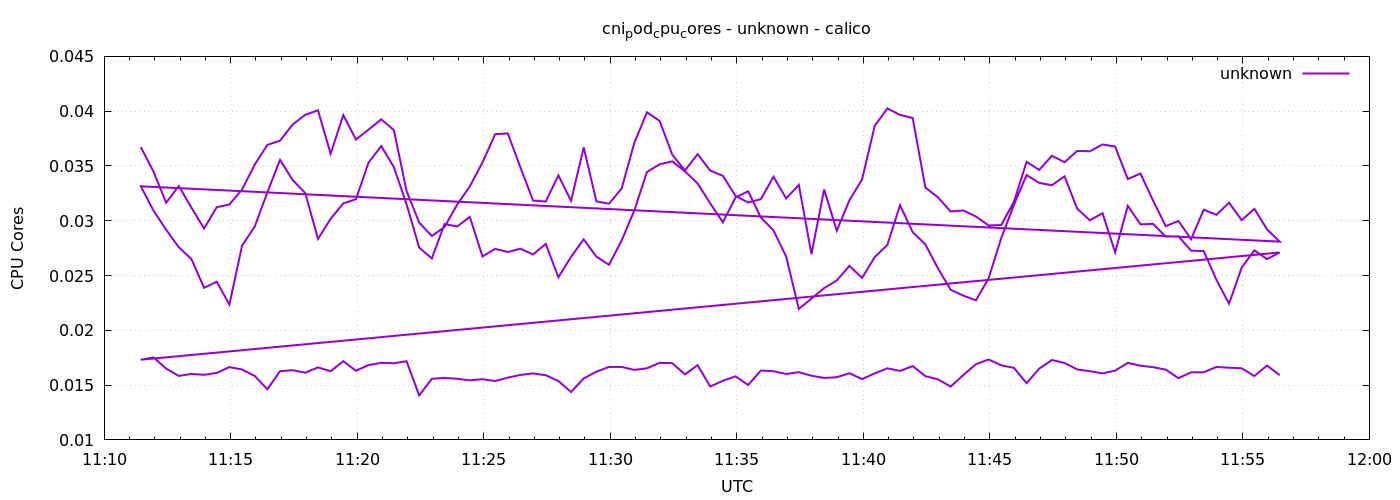

Data behind this chart, as committed beside it:
1778584287	0.036716754627962055
1778584317	0.03449
1778584347	0.03164
1778584377	0.03317
1778584407	0.0312
1778584437	0.02929
1778584467	0.03124
1778584497	0.03148
1778584527	0.03285
1778584557	0.03512
1778584587	0.03693
1778584617	0.0373
1778584647	0.03878
1778584677	0.03967
1778584707	0.04008
1778584737	0.03611
1778584767	0.03964
1778584797	0.03741
1778584827	0.03832
1778584857	0.03926
1778584887	0.03827
1778584917	0.03273
1778584947	0.02983
1778584977	0.02861
1778585007	0.02943
1778585037	0.03147
1778585067	0.03314
1778585097	0.03532
1778585127	0.0379
1778585157	0.03797
1778585187	0.03487
1778585217	0.03184
1778585247	0.03175
1778585277	0.03414
1778585307	0.03182
1778585337	0.03669
1778585367	0.03178
1778585397	0.03156
1778585427	0.03295
1778585457	0.0371
1778585487	0.0399
1778585517	0.03911
1778585547	0.03603
1778585577	0.03459
1778585607	0.03608
1778585637	0.03458
1778585667	0.0341
1778585697	0.03227
1778585727	0.03167
1778585757	0.03197
1778585787	0.03401
1778585817	0.03204
1778585847	0.03328
1778585877	0.02696
1778585907	0.03285
1778585937	0.02909
1778585967	0.03187
1778585997	0.03377
1778586027	0.03867
1778586057	0.04025
1778586087	0.03965
... 212 more rows
